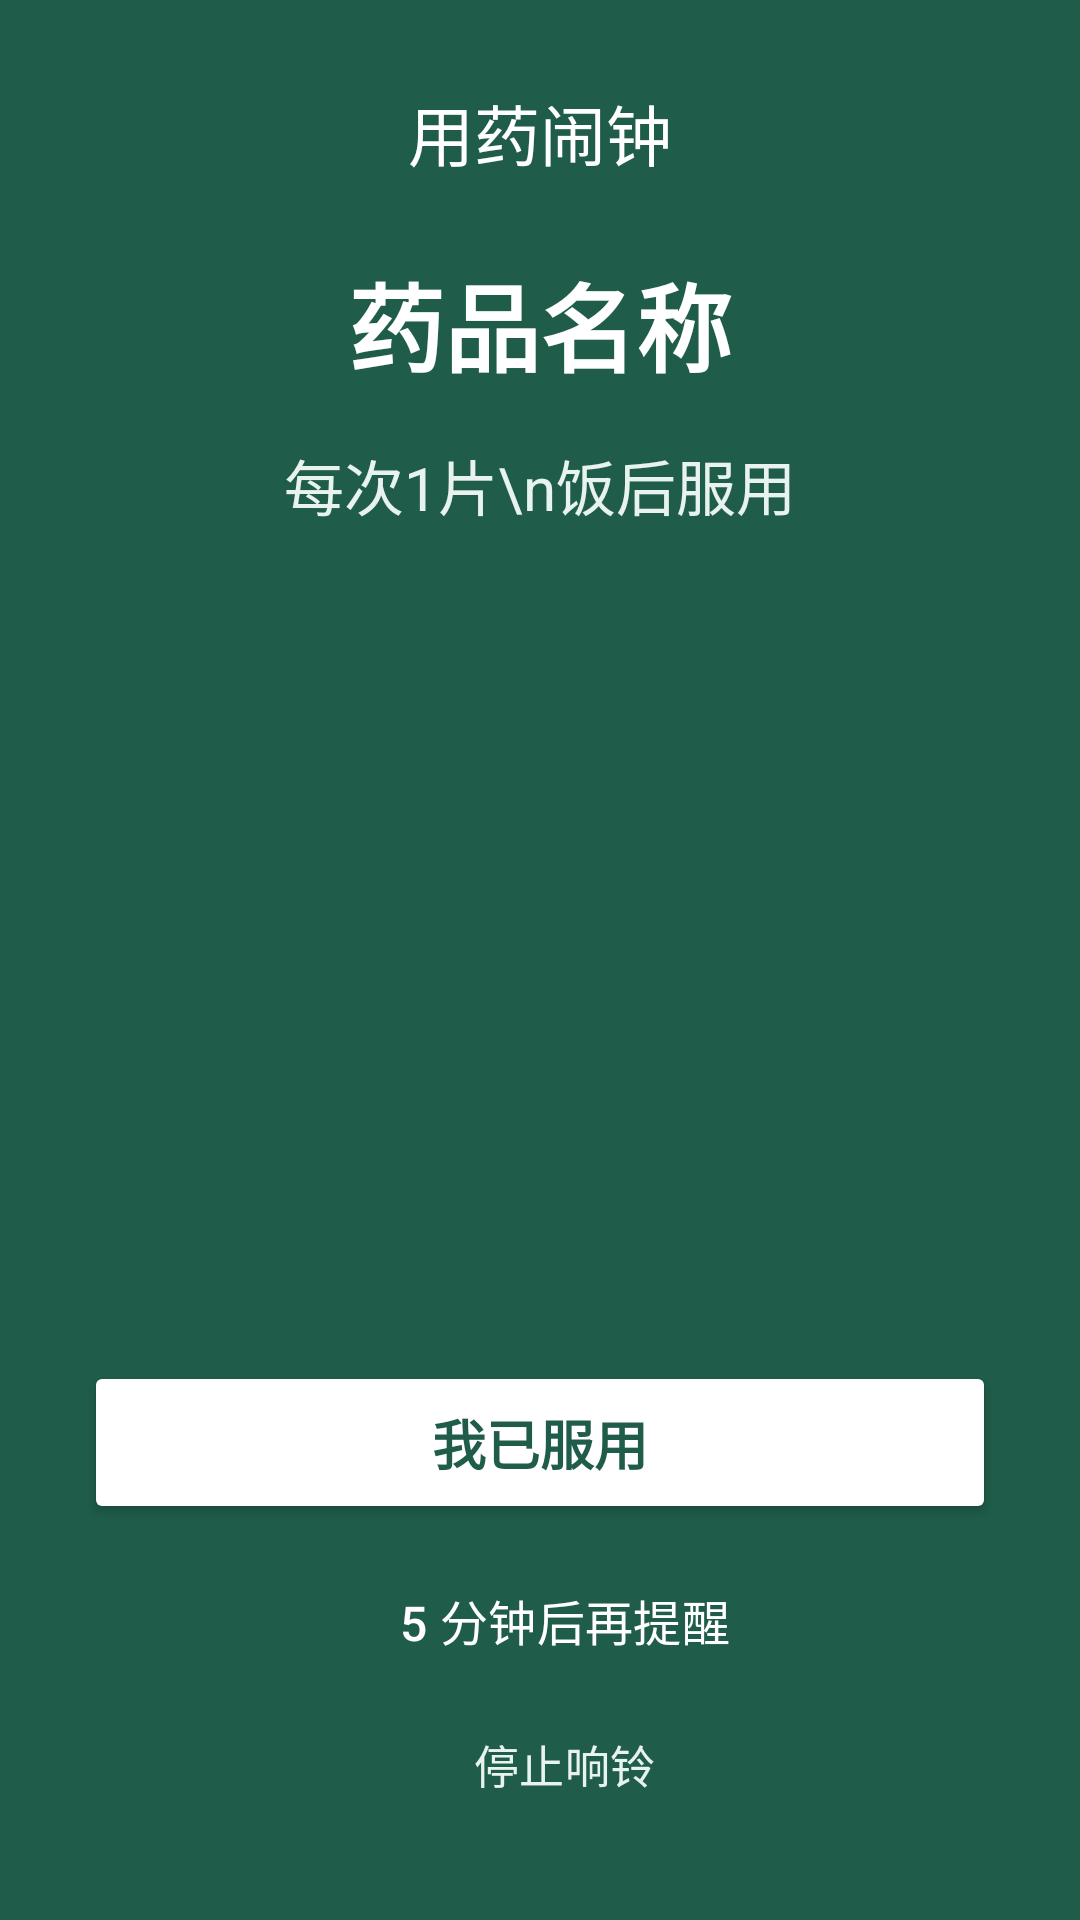

The Android layout XML behind this screen, and the referenced resources:
<!-- AndroidManifest.xml: application theme Theme.MedicationReminderAssistant -->
<!-- res/layout/activity_alarm_alert.xml -->
<?xml version="1.0" encoding="utf-8"?>
<LinearLayout xmlns:android="http://schemas.android.com/apk/res/android"
    android:layout_width="match_parent"
    android:layout_height="match_parent"
    android:background="@color/brand_primary_dark"
    android:gravity="center"
    android:orientation="vertical"
    android:padding="28dp">

    <TextView
        android:id="@+id/tvAlarmTitle"
        android:layout_width="wrap_content"
        android:layout_height="wrap_content"
        android:text="用药闹钟"
        android:textColor="@color/white"
        android:textSize="22sp" />

    <TextView
        android:id="@+id/tvAlarmName"
        android:layout_width="match_parent"
        android:layout_height="wrap_content"
        android:layout_marginTop="24dp"
        android:gravity="center"
        android:text="药品名称"
        android:textColor="@color/white"
        android:textSize="32sp"
        android:textStyle="bold" />

    <ScrollView
        android:layout_width="match_parent"
        android:layout_height="0dp"
        android:layout_marginTop="16dp"
        android:layout_weight="1"
        android:fadeScrollbars="false"
        android:scrollbars="vertical">

        <TextView
            android:id="@+id/tvAlarmDetail"
            android:layout_width="match_parent"
            android:layout_height="wrap_content"
            android:gravity="center"
            android:lineSpacingExtra="8dp"
            android:text="每次1片\n饭后服用"
            android:textColor="@color/brand_light"
            android:textSize="20sp" />
    </ScrollView>

    <Button
        android:id="@+id/btnTaken"
        android:layout_width="match_parent"
        android:layout_height="wrap_content"
        android:layout_marginTop="12dp"
        android:backgroundTint="@color/white"
        android:paddingVertical="14dp"
        android:text="我已服用"
        android:textColor="@color/brand_primary_dark"
        android:textSize="18sp"
        android:textStyle="bold" />

    <Button
        android:id="@+id/btnSnooze"
        style="?android:attr/buttonBarButtonStyle"
        android:layout_width="match_parent"
        android:layout_height="wrap_content"
        android:layout_marginTop="8dp"
        android:paddingVertical="12dp"
        android:text="5 分钟后再提醒"
        android:textColor="@color/white"
        android:textSize="16sp" />

    <Button
        android:id="@+id/btnDismiss"
        style="?android:attr/buttonBarButtonStyle"
        android:layout_width="match_parent"
        android:layout_height="wrap_content"
        android:paddingVertical="12dp"
        android:text="停止响铃"
        android:textColor="@color/brand_light"
        android:textSize="15sp" />
</LinearLayout>
<!-- resources referenced by this layout -->
<resources>
  <color name="brand_light">#E8F3EF</color>
  <color name="brand_primary_dark">#1F5C4A</color>
  <color name="white">#FFFFFFFF</color>
  <style name="Theme.MedicationReminderAssistant" parent="Base.Theme.MedicationReminderAssistant" />
  <style name="Base.Theme.MedicationReminderAssistant" parent="Theme.Material3.Light.NoActionBar">
          
          <item name="android:forceDarkAllowed" tools:targetApi="q">false</item>
      </style>
</resources>
